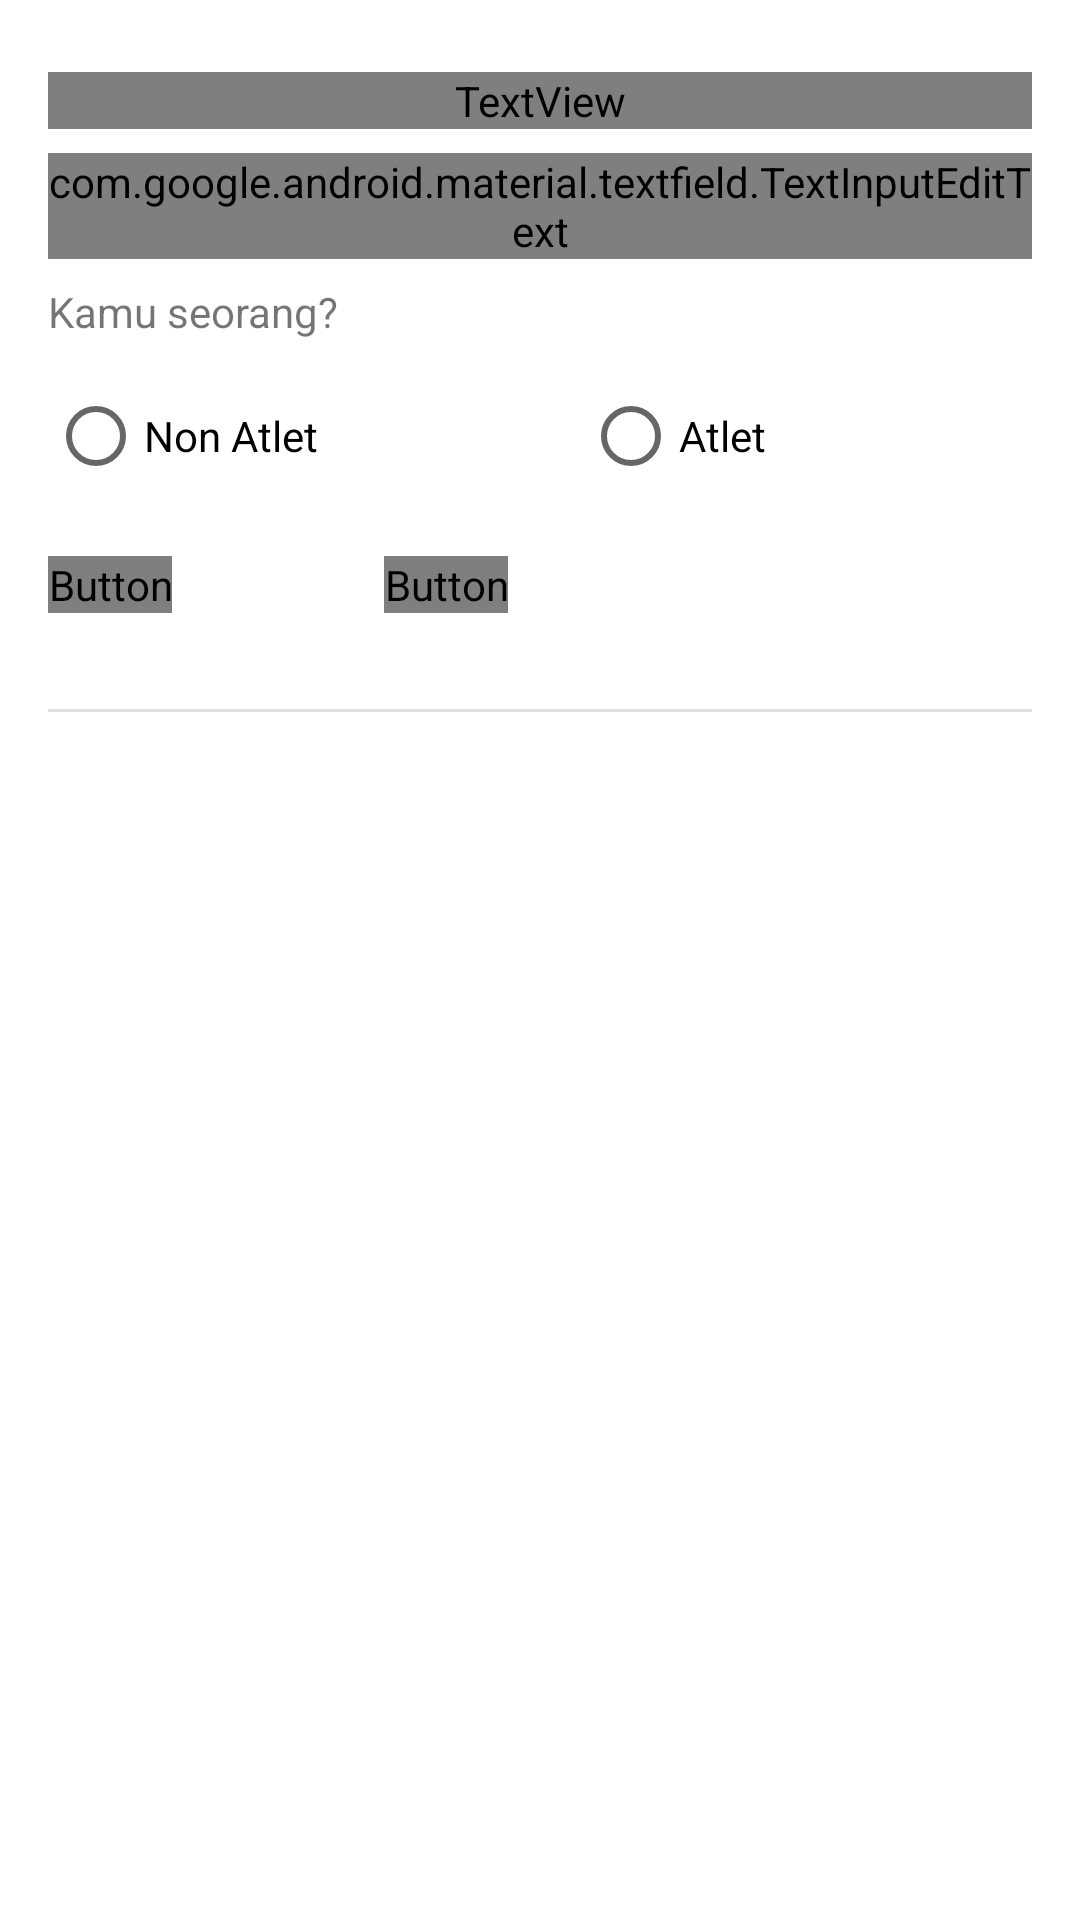

Reconstruct the res/layout file that produces this screen, plus the resources it refers to.
<!-- AndroidManifest.xml: application theme Theme.Assessment2_IHeart -->
<!-- res/layout/fragment_hitung.xml -->
<?xml version="1.0" encoding="utf-8"?>
<ScrollView
    xmlns:android="http://schemas.android.com/apk/res/android"
    xmlns:app="http://schemas.android.com/apk/res-auto"
    xmlns:tools="http://schemas.android.com/tools"
    android:layout_width="match_parent"
    android:layout_height="match_parent"
    tools:context=".ui.hitung.HitungFragment">

    <androidx.constraintlayout.widget.ConstraintLayout
        android:layout_width="match_parent"
        android:layout_height="wrap_content">

        
        <TextView
            android:id="@+id/intro"
            android:layout_width="0dp"
            android:layout_height="wrap_content"
            android:layout_marginStart="16dp"
            android:layout_marginTop="24dp"
            android:layout_marginEnd="16dp"
            android:fontFamily="@font/poppins_medium"
            android:text="@string/introText"
            app:layout_constraintEnd_toEndOf="parent"
            app:layout_constraintStart_toStartOf="parent"
            app:layout_constraintTop_toTopOf="parent" />

        
        <com.google.android.material.textfield.TextInputLayout
            android:id="@+id/denyut_hint"
            android:layout_width="match_parent"
            android:layout_height="wrap_content"
            android:layout_marginStart="16dp"
            android:layout_marginTop="8dp"
            android:layout_marginEnd="16dp"
            app:layout_constraintTop_toBottomOf="@+id/intro">

            <com.google.android.material.textfield.TextInputEditText
                android:id="@+id/denyut_inp"
                android:layout_width="match_parent"
                android:layout_height="wrap_content"
                android:fontFamily="@font/poppins_medium"
                android:hint="@string/denyut"
                android:inputType="number"
                android:textColorHint="#E0F7FA" />
        </com.google.android.material.textfield.TextInputLayout>

        <TextView
            android:id="@+id/jenis"
            android:layout_width="wrap_content"
            android:layout_height="wrap_content"
            android:layout_marginStart="16dp"
            android:text="@string/jenis"
            app:layout_constraintBottom_toBottomOf="@+id/denyut_hint"
            app:layout_constraintStart_toStartOf="parent"
            app:layout_constraintTop_toTopOf="@+id/radioGroup" />

        <RadioGroup
            android:id="@+id/radioGroup"
            android:layout_width="0dp"
            android:layout_height="wrap_content"
            android:layout_marginTop="8dp"
            android:layout_marginEnd="16dp"
            android:orientation="horizontal"
            app:layout_constraintEnd_toEndOf="parent"
            app:layout_constraintStart_toStartOf="@+id/jenis"
            app:layout_constraintTop_toBottomOf="@+id/jenis">

            <RadioButton
                android:id="@+id/nonAtletRadioButton"
                android:layout_width="wrap_content"
                android:layout_height="wrap_content"
                android:layout_weight="1"
                android:text="@string/nonAtlet" />

            <RadioButton
                android:id="@+id/atletRadioButton"
                android:layout_width="wrap_content"
                android:layout_height="wrap_content"
                android:layout_weight="1"
                android:text="@string/atlet" />
        </RadioGroup>

        
        <Button
            android:id="@+id/hitungButton"
            android:layout_width="wrap_content"
            android:layout_height="wrap_content"
            android:layout_marginTop="16dp"
            android:fontFamily="@font/poppins_medium"
            android:text="@string/hitung"
            app:layout_constraintStart_toStartOf="@id/radioGroup"
            app:layout_constraintTop_toBottomOf="@id/radioGroup" />

        <Button
            android:id="@+id/resetButton"
            android:layout_width="wrap_content"
            android:layout_height="wrap_content"
            android:layout_marginStart="112dp"
            android:layout_marginTop="16dp"
            android:fontFamily="@font/poppins_medium"
            android:text="@string/reset"
            app:layout_constraintStart_toStartOf="@id/hitungButton"
            app:layout_constraintTop_toBottomOf="@id/radioGroup" />

        
        <View
            android:id="@+id/divider"
            android:layout_width="match_parent"
            android:layout_height="1dp"
            android:layout_marginStart="16dp"
            android:layout_marginTop="32dp"
            android:layout_marginEnd="16dp"
            android:background="?android:attr/listDivider"
            app:layout_constraintEnd_toEndOf="parent"
            app:layout_constraintStart_toStartOf="parent"
            app:layout_constraintTop_toBottomOf="@+id/hitungButton" />

        <TextView
            android:id="@+id/detakJantungTextView"
            android:layout_width="wrap_content"
            android:layout_height="wrap_content"
            android:layout_marginTop="24dp"
            android:textSize="18sp"
            app:layout_constraintEnd_toEndOf="@id/divider"
            app:layout_constraintStart_toStartOf="parent"
            app:layout_constraintTop_toBottomOf="@+id/divider"
            tools:text="Detak Jantungmu: 100 bpm" />

        <TextView
            android:id="@+id/kategoriTextView"
            android:layout_width="wrap_content"
            android:layout_height="wrap_content"
            android:textSize="18sp"
            android:textStyle="bold"
            app:layout_constraintBottom_toBottomOf="@id/saranButton"
            app:layout_constraintEnd_toEndOf="parent"
            app:layout_constraintStart_toStartOf="parent"
            app:layout_constraintTop_toBottomOf="@+id/divider"
            tools:text="Kategori: Normal" />

        
        <Button
            android:id="@+id/saranButton"
            android:layout_width="wrap_content"
            android:layout_height="wrap_content"
            android:layout_marginStart="16dp"
            android:layout_marginTop="16dp"
            android:layout_marginBottom="16dp"
            android:text="@string/lihat_saran"
            app:layout_constraintBottom_toBottomOf="parent"
            app:layout_constraintEnd_toStartOf="@+id/shareButton"
            app:layout_constraintHorizontal_chainStyle="packed"
            app:layout_constraintStart_toStartOf="parent"
            app:layout_constraintTop_toBottomOf="@+id/kategoriTextView" />

        
        <Button
            android:id="@+id/shareButton"
            android:layout_width="wrap_content"
            android:layout_height="wrap_content"
            android:layout_marginStart="32dp"
            android:layout_marginEnd="16dp"
            android:text="@string/bagikan"
            app:layout_constraintEnd_toEndOf="parent"
            app:layout_constraintStart_toEndOf="@+id/saranButton"
            app:layout_constraintTop_toTopOf="@+id/saranButton" />

        <androidx.constraintlayout.widget.Group
            android:id="@+id/buttonGroup"
            android:layout_width="wrap_content"
            android:layout_height="wrap_content"
            android:visibility="invisible"
            app:constraint_referenced_ids="saranButton,shareButton"
            tools:visibility="visible" />

    </androidx.constraintlayout.widget.ConstraintLayout>
</ScrollView>
<!-- resources referenced by this layout -->
<resources>
  <string name="atlet">Atlet</string>
  <string name="bagikan">Bagikan</string>
  <string name="denyut">Jumlah Denyut (selama 15 detik)</string>
  <string name="hitung">Hitung</string>
  <string name="introText">Aplikasi IHeart adalah aplikasi untuk menghitung denyut nadi berbasis mobile.</string>
  <string name="jenis">Kamu seorang?</string>
  <string name="lihat_saran">Lihat Saran</string>
  <string name="nonAtlet">Non Atlet</string>
  <string name="reset">Reset</string>
  <style name="Theme.Assessment2_IHeart" parent="Theme.MaterialComponents.DayNight.DarkActionBar">
          
          <item name="colorPrimary">@color/pink_500</item>
          <item name="colorPrimaryVariant">@color/pink_200</item>
          <item name="colorOnPrimary">@color/white</item>
          
          <item name="colorSecondary">@color/teal_200</item>
          <item name="colorSecondaryVariant">@color/teal_700</item>
          <item name="colorOnSecondary">@color/black</item>
          
          <item name="android:statusBarColor" tools:targetApi="l">?attr/colorPrimaryVariant</item>
          
      </style>
  <color name="pink_500">#E91E63</color>
  <color name="pink_200">#F48FB1</color>
  <color name="white">#FFFFFFFF</color>
  <color name="teal_200">#FF03DAC5</color>
  <color name="teal_700">#FF018786</color>
  <color name="black">#FF000000</color>
</resources>
